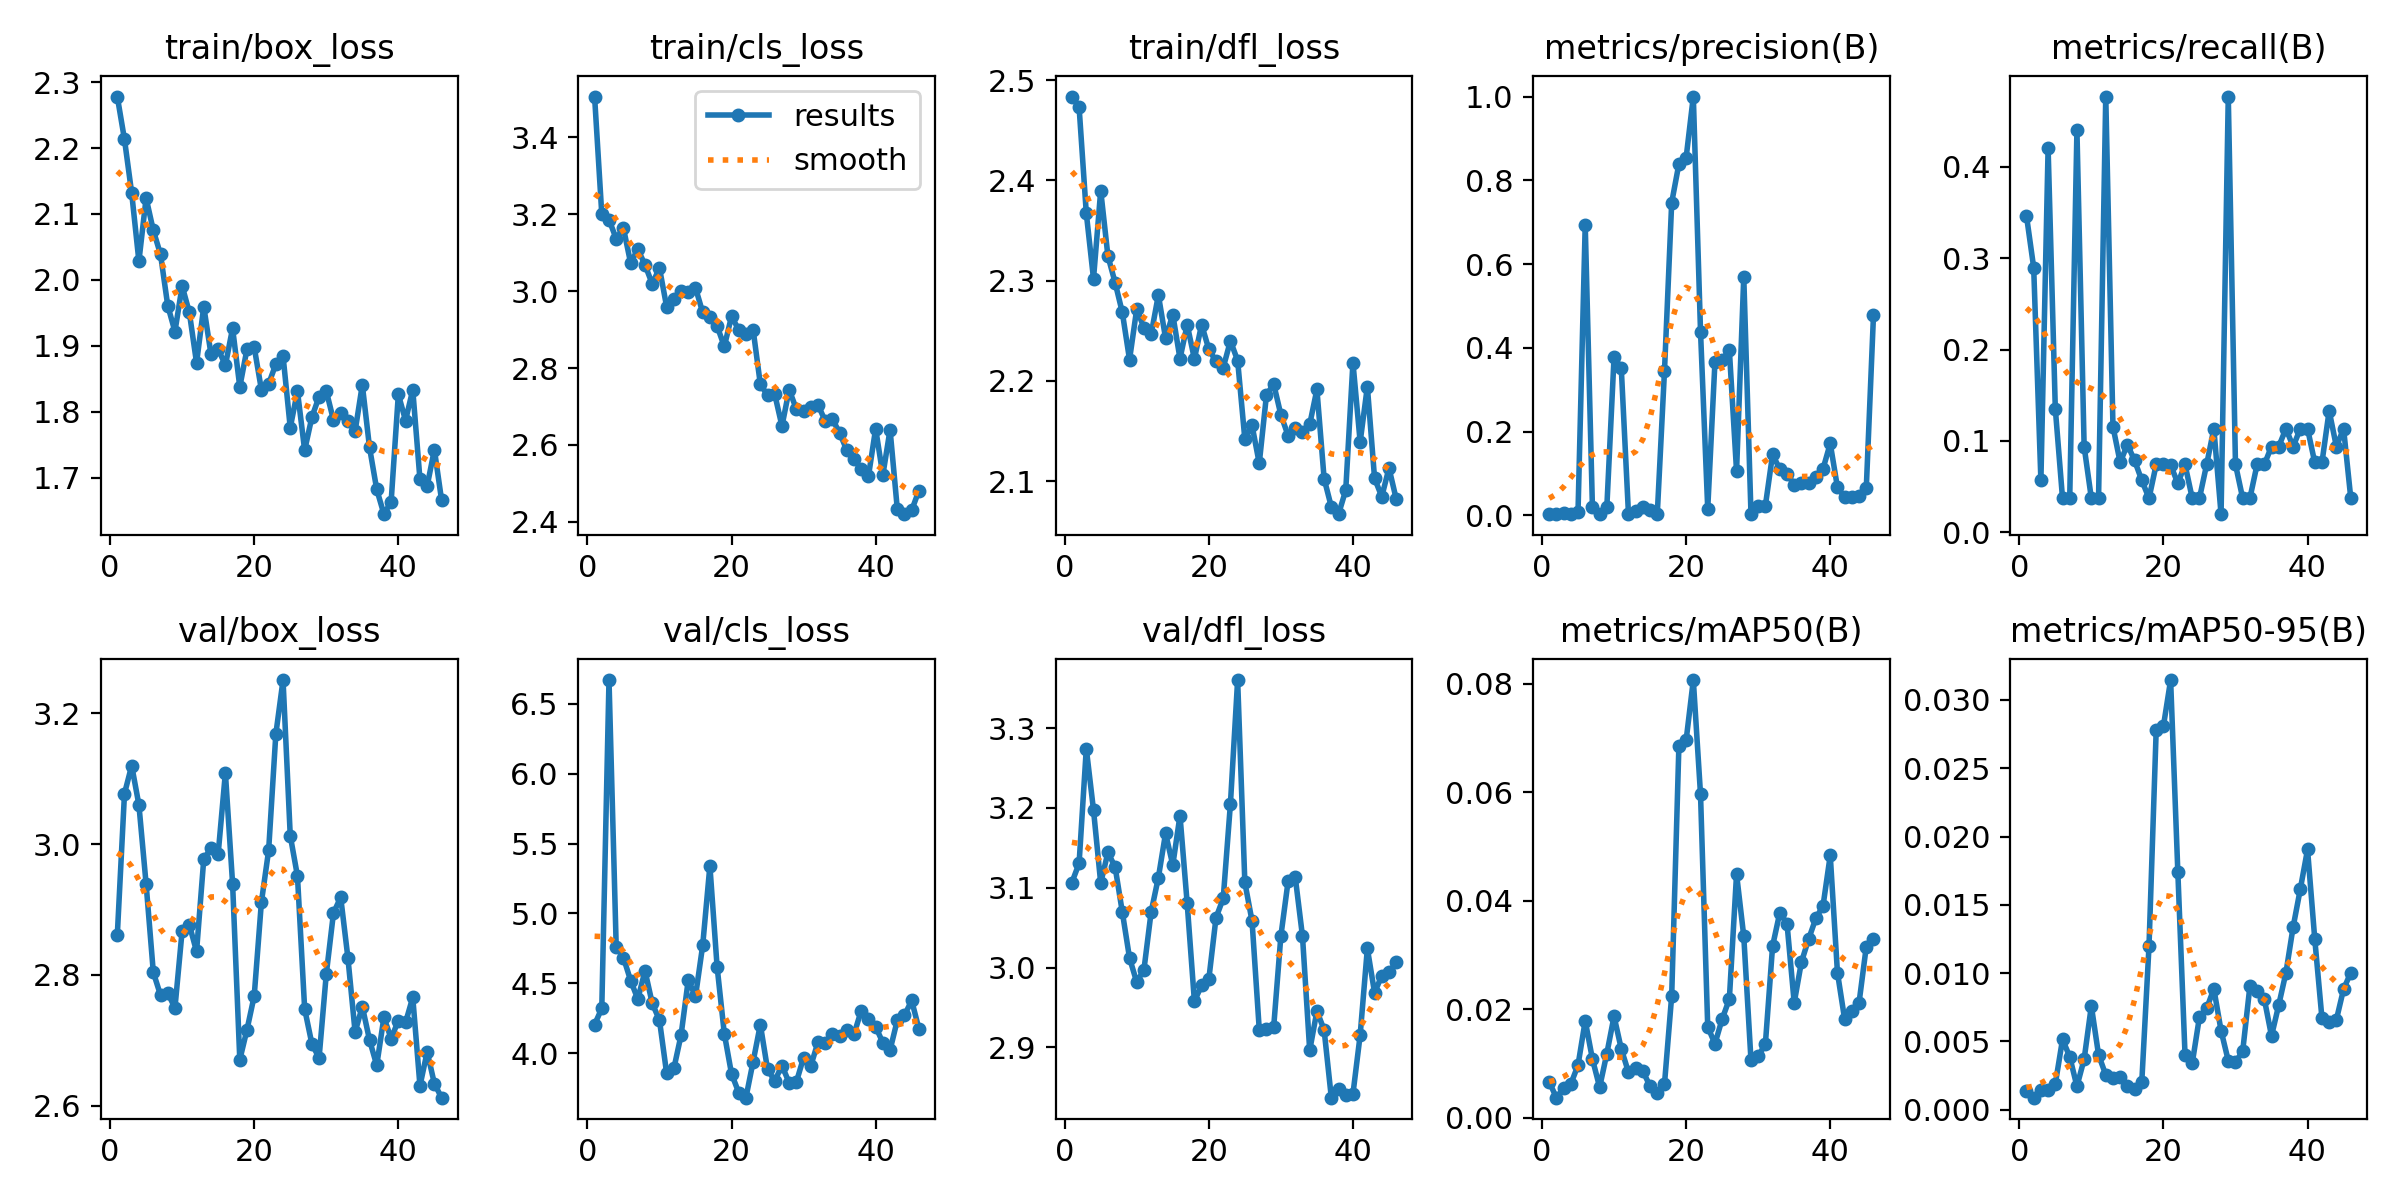

Source data for this figure (header and first rows):
epoch, time, train/box_loss, train/cls_loss, train/dfl_loss, metrics/precision(B), metrics/recall(B), metrics/mAP50(B), metrics/mAP50-95(B), val/box_loss, val/cls_loss, val/dfl_loss, lr/pg0, lr/pg1, lr/pg2
1, 209.8, 2.278, 3.506, 2.484, 0.00361, 0.3464, 0.00659, 0.00137, 2.86, 4.206, 3.107, 9.83051e-05, 9.83051e-05, 0.08044
2, 415.9, 2.213, 3.2, 2.473, 0.00309, 0.2898, 0.00367, 0.00087, 3.077, 4.322, 3.131, 0.0001963, 0.0001963, 0.06054
3, 615.4, 2.132, 3.186, 2.367, 0.0049, 0.05664, 0.00539, 0.00143, 3.12, 6.668, 3.275, 0.0002924, 0.0002924, 0.04063
4, 821, 2.028, 3.136, 2.302, 0.00447, 0.4205, 0.00618, 0.00144, 3.06, 4.762, 3.197, 0.0003865, 0.0003865, 0.02073
5, 1014, 2.124, 3.164, 2.39, 0.00775, 0.1351, 0.00966, 0.00187, 2.939, 4.686, 3.106, 0.0004786, 0.0004786, 0.0008176
6, 1206, 2.075, 3.073, 2.325, 0.6938, 0.03704, 0.01784, 0.00514, 2.804, 4.521, 3.144, 0.0004752, 0.0004752, 0.0004752
7, 1400, 2.039, 3.109, 2.298, 0.01939, 0.03704, 0.0108, 0.00387, 2.769, 4.388, 3.126, 0.0004703, 0.0004703, 0.0004703
8, 1609, 1.961, 3.068, 2.268, 0.00356, 0.4401, 0.00559, 0.0017, 2.772, 4.591, 3.069, 0.0004654, 0.0004654, 0.0004654
9, 1790, 1.922, 3.019, 2.221, 0.02037, 0.09368, 0.01181, 0.00369, 2.749, 4.358, 3.012, 0.0004604, 0.0004604, 0.0004604
10, 1969, 1.991, 3.06, 2.272, 0.3776, 0.03704, 0.01867, 0.00759, 2.868, 4.239, 2.982, 0.0004554, 0.0004554, 0.0004554
11, 2181, 1.95, 2.959, 2.253, 0.3528, 0.03704, 0.01268, 0.00401, 2.877, 3.857, 2.997, 0.0004505, 0.0004505, 0.0004505
12, 2382, 1.874, 2.979, 2.247, 0.00409, 0.4771, 0.00837, 0.00254, 2.836, 3.893, 3.07, 0.0004456, 0.0004456, 0.0004456
13, 2588, 1.96, 3.001, 2.286, 0.01142, 0.1155, 0.00923, 0.0023, 2.977, 4.131, 3.113, 0.0004406, 0.0004406, 0.0004406
14, 2781, 1.887, 2.998, 2.243, 0.02057, 0.07625, 0.00855, 0.00236, 2.994, 4.526, 3.168, 0.0004356, 0.0004356, 0.0004356
15, 2965, 1.895, 3.009, 2.266, 0.01244, 0.09586, 0.00579, 0.00175, 2.985, 4.408, 3.128, 0.0004307, 0.0004307, 0.0004307
16, 3163, 1.87, 2.945, 2.222, 0.00373, 0.07843, 0.00447, 0.00151, 3.109, 4.772, 3.19, 0.0004258, 0.0004258, 0.0004258
17, 3387, 1.927, 2.933, 2.256, 0.3453, 0.05664, 0.0062, 0.00203, 2.94, 5.341, 3.08, 0.0004208, 0.0004208, 0.0004208
18, 3615, 1.837, 2.909, 2.222, 0.747, 0.03704, 0.02247, 0.01196, 2.67, 4.62, 2.958, 0.0004158, 0.0004158, 0.0004158
19, 3850, 1.895, 2.856, 2.256, 0.8392, 0.07407, 0.06859, 0.02782, 2.716, 4.141, 2.978, 0.0004109, 0.0004109, 0.0004109
20, 4072, 1.898, 2.934, 2.232, 0.8537, 0.07407, 0.06955, 0.02808, 2.768, 3.855, 2.985, 0.0004059, 0.0004059, 0.0004059
21, 4302, 1.833, 2.9, 2.22, 1, 0.07345, 0.08068, 0.03146, 2.911, 3.721, 3.062, 0.000401, 0.000401, 0.000401
22, 4531, 1.842, 2.89, 2.213, 0.4388, 0.05341, 0.05958, 0.01742, 2.99, 3.684, 3.087, 0.0003961, 0.0003961, 0.0003961
23, 4766, 1.872, 2.9, 2.24, 0.01582, 0.07407, 0.01674, 0.00401, 3.168, 3.942, 3.205, 0.0003911, 0.0003911, 0.0003911
24, 5001, 1.885, 2.758, 2.22, 0.3657, 0.03704, 0.0136, 0.00339, 3.251, 4.206, 3.36, 0.0003861, 0.0003861, 0.0003861
25, 5233, 1.776, 2.729, 2.142, 0.372, 0.03704, 0.01816, 0.00678, 3.013, 3.886, 3.107, 0.0003812, 0.0003812, 0.0003812
26, 5462, 1.831, 2.732, 2.156, 0.3948, 0.07407, 0.02185, 0.00741, 2.951, 3.804, 3.058, 0.0003763, 0.0003763, 0.0003763
27, 5698, 1.741, 2.649, 2.118, 0.1058, 0.1133, 0.0449, 0.00884, 2.748, 3.914, 2.922, 0.0003713, 0.0003713, 0.0003713
28, 5897, 1.791, 2.744, 2.186, 0.5698, 0.01961, 0.03343, 0.00578, 2.695, 3.79, 2.923, 0.0003663, 0.0003663, 0.0003663
29, 6100, 1.823, 2.693, 2.197, 0.00429, 0.4771, 0.01062, 0.00358, 2.673, 3.796, 2.925, 0.0003614, 0.0003614, 0.0003614
30, 6317, 1.831, 2.688, 2.166, 0.02171, 0.07407, 0.0113, 0.00348, 2.801, 3.97, 3.04, 0.0003565, 0.0003565, 0.0003565
31, 6547, 1.787, 2.698, 2.146, 0.02352, 0.03704, 0.01359, 0.00427, 2.895, 3.911, 3.108, 0.0003515, 0.0003515, 0.0003515
32, 6774, 1.798, 2.705, 2.153, 0.1459, 0.03704, 0.03163, 0.00903, 2.919, 4.081, 3.113, 0.0003465, 0.0003465, 0.0003465
33, 7007, 1.785, 2.662, 2.149, 0.1104, 0.07407, 0.03778, 0.00866, 2.826, 4.075, 3.039, 0.0003416, 0.0003416, 0.0003416
34, 7231, 1.77, 2.667, 2.157, 0.09976, 0.07407, 0.03577, 0.0081, 2.713, 4.138, 2.896, 0.0003367, 0.0003367, 0.0003367
35, 7463, 1.841, 2.632, 2.192, 0.07334, 0.09368, 0.02117, 0.00539, 2.752, 4.127, 2.945, 0.0003317, 0.0003317, 0.0003317
36, 7691, 1.746, 2.586, 2.103, 0.07834, 0.09368, 0.02867, 0.00765, 2.7, 4.165, 2.922, 0.0003268, 0.0003268, 0.0003268
37, 7921, 1.682, 2.563, 2.074, 0.07868, 0.1133, 0.03291, 0.01002, 2.662, 4.137, 2.837, 0.0003218, 0.0003218, 0.0003218
38, 8147, 1.644, 2.537, 2.067, 0.09237, 0.09368, 0.03673, 0.01337, 2.735, 4.306, 2.848, 0.0003168, 0.0003168, 0.0003168
39, 8374, 1.663, 2.518, 2.091, 0.1114, 0.1133, 0.03905, 0.01616, 2.702, 4.246, 2.84, 0.0003119, 0.0003119, 0.0003119
40, 8603, 1.826, 2.642, 2.218, 0.1719, 0.1133, 0.04835, 0.01905, 2.73, 4.192, 2.841, 0.000307, 0.000307, 0.000307
41, 8841, 1.787, 2.522, 2.139, 0.06702, 0.07625, 0.02673, 0.0125, 2.727, 4.076, 2.915, 0.000302, 0.000302, 0.000302
42, 9072, 1.833, 2.64, 2.194, 0.04323, 0.07625, 0.01811, 0.00668, 2.766, 4.024, 3.024, 0.000297, 0.000297, 0.000297
43, 9305, 1.697, 2.434, 2.103, 0.04371, 0.1329, 0.01959, 0.00641, 2.63, 4.237, 2.968, 0.0002921, 0.0002921, 0.0002921
44, 9535, 1.687, 2.42, 2.085, 0.04562, 0.09368, 0.0212, 0.00658, 2.682, 4.273, 2.99, 0.0002872, 0.0002872, 0.0002872
45, 9762, 1.742, 2.43, 2.113, 0.06481, 0.1133, 0.03152, 0.00882, 2.634, 4.379, 2.994, 0.0002822, 0.0002822, 0.0002822
46, 9984, 1.666, 2.481, 2.082, 0.4782, 0.03704, 0.03284, 0.01003, 2.612, 4.176, 3.007, 0.0002772, 0.0002772, 0.0002772
